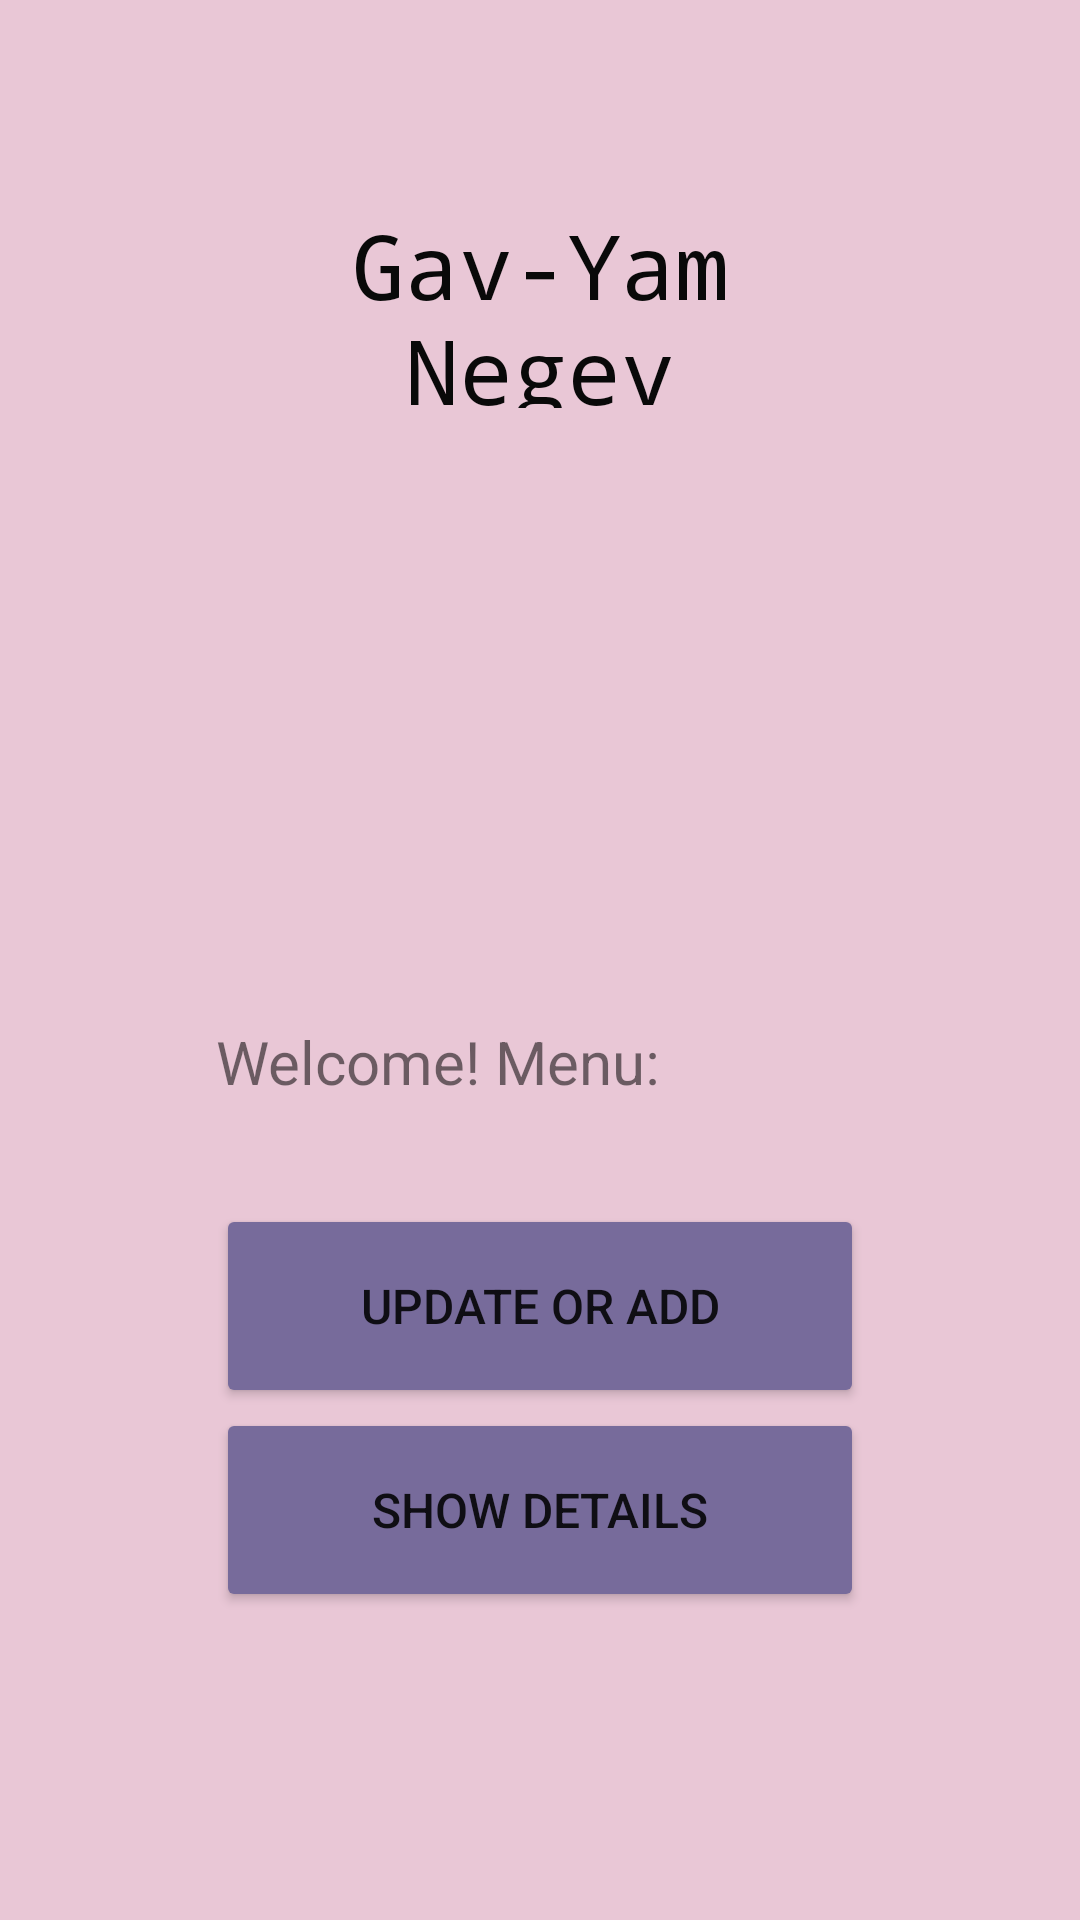

Android layout source for this screen:
<!-- AndroidManifest.xml: application theme Theme.AppCompat.DayNight.DarkActionBar -->
<!-- res/layout/activity_main.xml -->
<?xml version="1.0" encoding="utf-8"?>
<LinearLayout xmlns:android="http://schemas.android.com/apk/res/android"
    xmlns:app="http://schemas.android.com/apk/res-auto"
    xmlns:tools="http://schemas.android.com/tools"
    android:layout_width="match_parent"
    android:layout_height="match_parent"
    android:background="#E9C7D6"
    tools:context=".MainActivity">

    <Space
        android:layout_width="0dp"
        android:layout_height="match_parent"
        android:layout_weight="20" />

    <LinearLayout
        android:layout_width="0dp"
        android:layout_height="match_parent"
        android:layout_weight="60"
        android:orientation="vertical">

        <Space
            android:layout_width="match_parent"
            android:layout_height="0dp"
            android:layout_weight="10" />

        <TextView
            android:id="@+id/titleUpdateWorkers"
            android:layout_width="match_parent"
            android:layout_height="0dp"
            android:layout_weight="10"
            android:fontFamily="monospace"
            android:gravity="center"
            android:text="Gav-Yam Negev"
            android:textColor="#090909"
            android:textSize="30sp" />

        <Space
            android:layout_width="match_parent"
            android:layout_height="0dp"
            android:layout_weight="30" />

        <TextView
            android:id="@+id/textView"
            android:layout_width="match_parent"
            android:layout_height="wrap_content"
            android:text="Welcome! Menu:"
            android:textSize="20sp" />

        <Space
            android:layout_width="match_parent"
            android:layout_height="wrap_content"
            android:layout_weight="5" />

        <Button
            android:id="@+id/button"
            android:layout_width="match_parent"
            android:layout_height="0dp"
            android:layout_weight="10"
            android:backgroundTint="#776B9B"
            android:onClick="gotoUpdateMenu"
            android:text="Update Or Add"
            android:textSize="16sp" />

        <Button
            android:id="@+id/button2"
            android:layout_width="match_parent"
            android:layout_height="0dp"
            android:layout_weight="10"
            android:backgroundTint="#776B9B"
            android:onClick="gotoDetailsMenu"
            android:text="Show Details"
            android:textSize="16sp" />

        <Space
            android:layout_width="match_parent"
            android:layout_height="0dp"
            android:layout_weight="15" />
    </LinearLayout>

    <Space
        android:layout_width="0dp"
        android:layout_height="match_parent"
        android:layout_weight="20" />

</LinearLayout>
<!-- resources referenced by this layout -->
<resources>

</resources>
